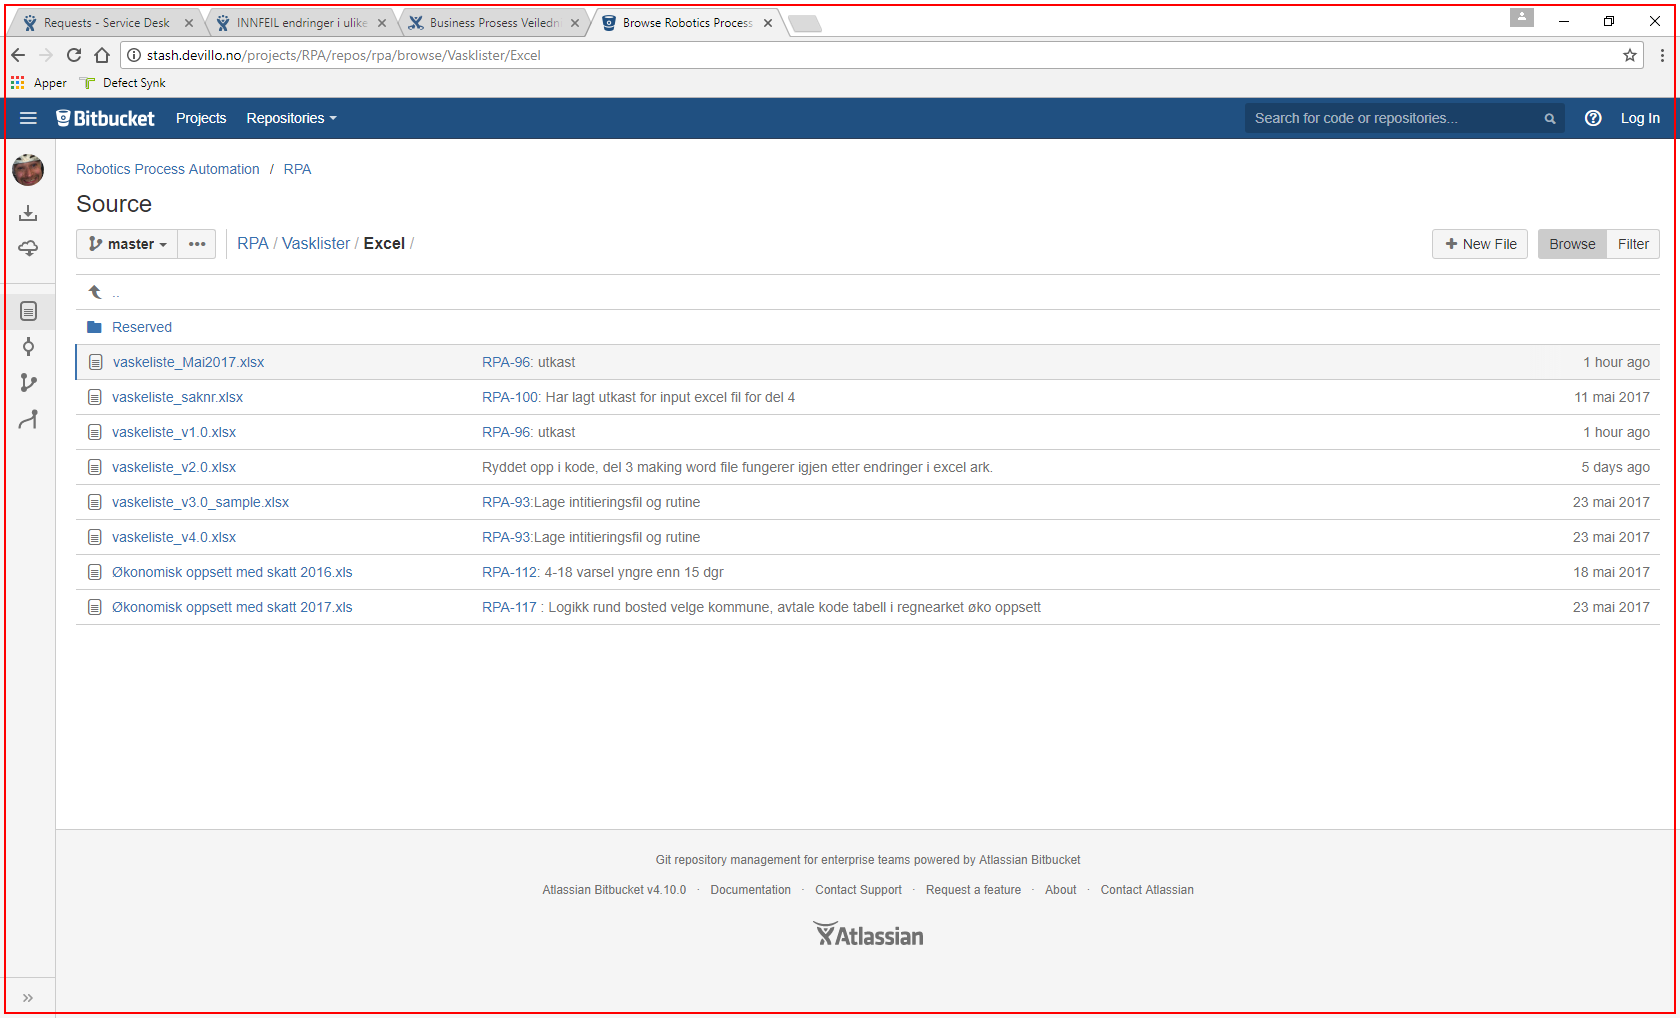
Task: Simple Process Project
Workflow: NW_CloseApplication

Step 1: Close application 'chrome.exe' on the element in window 'Browse Robotics Process Automation / RPA - Stash - Google Chrome' (chrome.exe)
